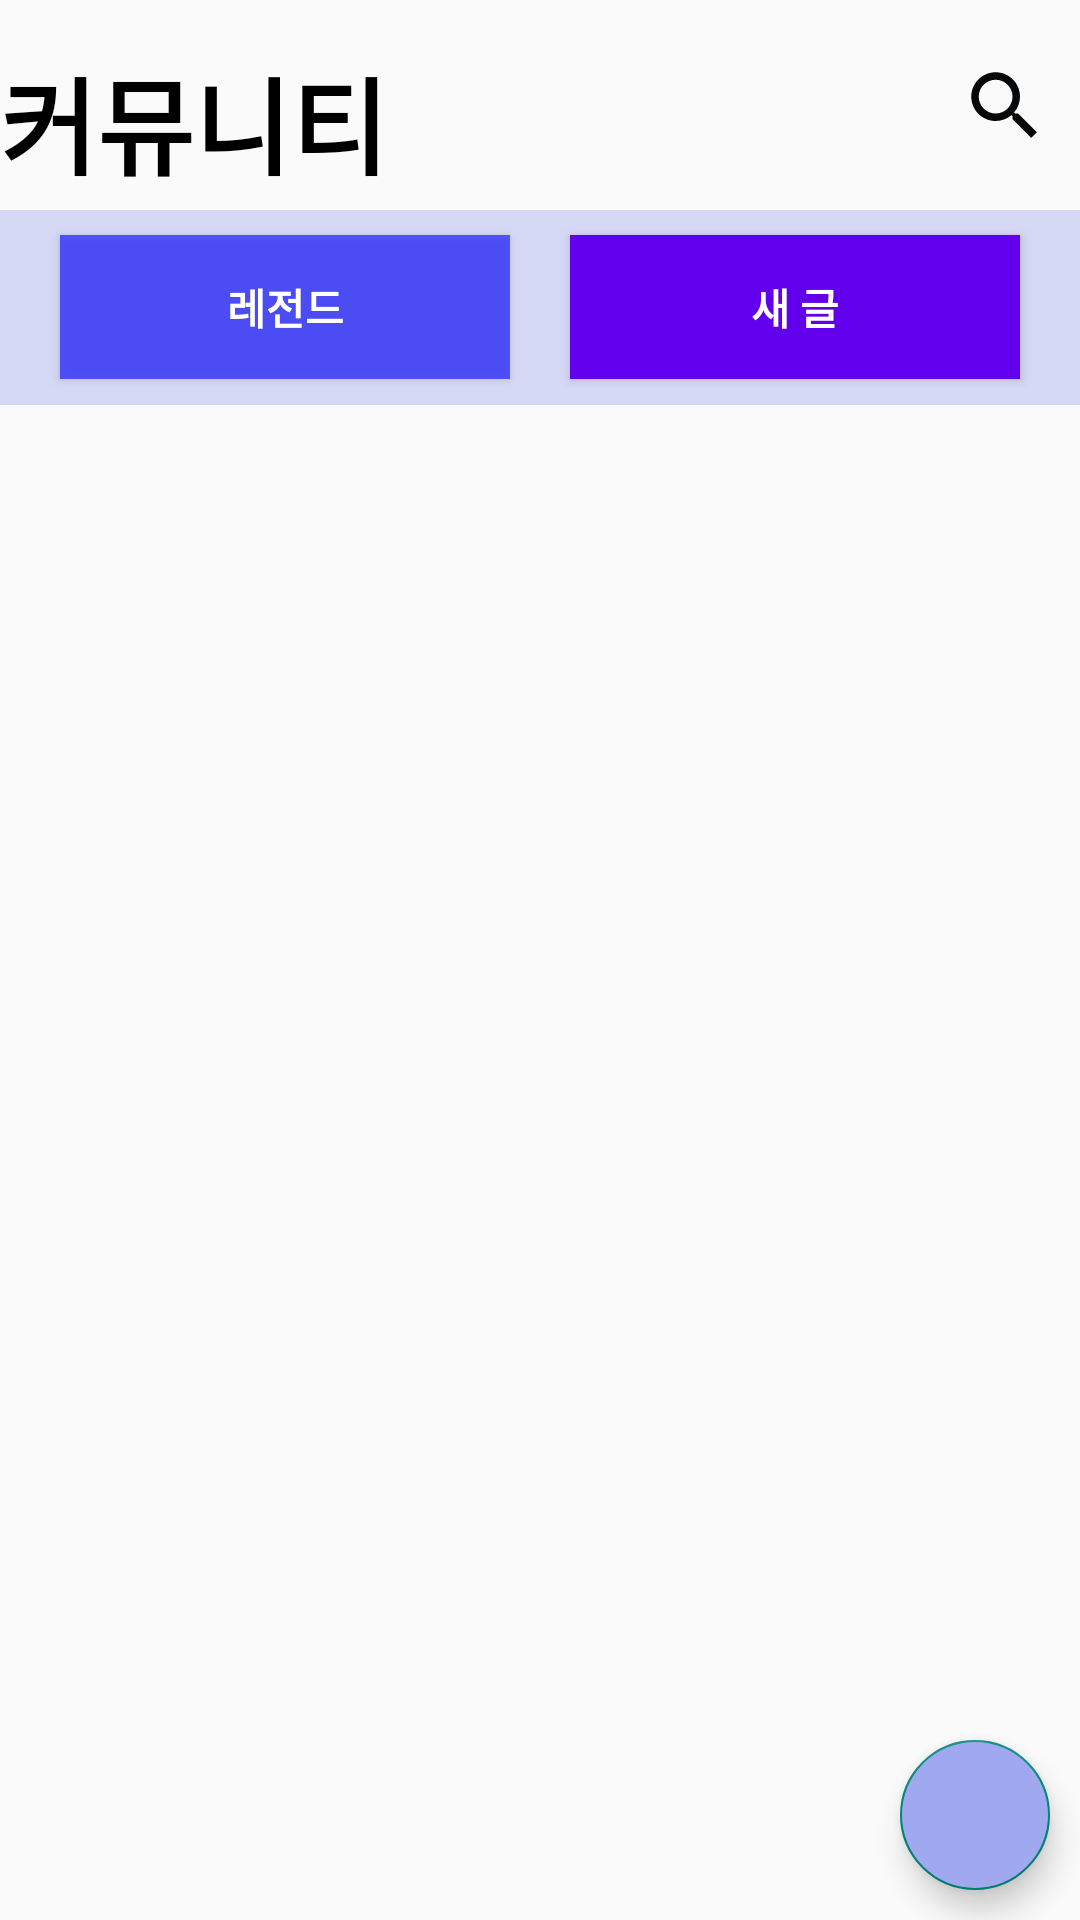

Android layout source for this screen:
<!-- AndroidManifest.xml: application theme Theme.Kozoltime -->
<!-- res/layout/fragment_community.xml -->
<?xml version="1.0" encoding="utf-8"?>
<androidx.constraintlayout.widget.ConstraintLayout xmlns:android="http://schemas.android.com/apk/res/android"
    android:layout_width="match_parent"
    android:layout_height="match_parent"
    xmlns:app="http://schemas.android.com/apk/res-auto">
    <LinearLayout
        android:id="@+id/community_linear"
        android:layout_width="match_parent"
        android:layout_height="70dp"
        android:orientation="horizontal"
        app:layout_constraintTop_toTopOf="parent">

        <TextView
            android:id="@+id/community_tv"
            android:layout_width="wrap_content"
            android:layout_height="wrap_content"
            android:text="@string/community"
            android:textStyle="bold"
            android:textSize="35sp"
            android:textColor="@color/black"
            android:layout_marginTop="15dp"/>
        <View
            android:layout_width="0dp"
            android:layout_height="0dp"
            android:layout_weight="1"/>
        <Button
            android:id="@+id/community_search_btn"
            android:layout_width="40dp"
            android:layout_height="40dp"
            android:drawableStart="@drawable/ic_baseline_search"
            android:background="@drawable/no_color_button"/>
    </LinearLayout>
    <LinearLayout
        android:id="@+id/community_linear2"
        android:layout_width="match_parent"
        android:layout_height="65dp"
        android:background="@color/light_purple"
        app:layout_constraintTop_toBottomOf="@id/community_linear"
        app:layout_constraintStart_toStartOf="parent">
        <View
            android:layout_width="wrap_content"
            android:layout_height="wrap_content"
            android:layout_weight="1"/>
        <Button
            android:id="@+id/legend_community_btn"
            android:layout_width="150dp"
            android:layout_height="wrap_content"
            android:text="@string/legend_post"
            android:textStyle="bold"
            android:layout_gravity="center"
            android:background="@color/purple_700"
            android:textColor="@color/white" />
        <View
            android:layout_width="wrap_content"
            android:layout_height="wrap_content"
            android:layout_weight="1"/>
        <Button
            android:id="@+id/new_community_btn"
            android:layout_width="150dp"
            android:layout_height="wrap_content"
            android:text="@string/new_post"
            android:textStyle="bold"
            android:layout_gravity="center"
            android:background="@color/purple_500"
            android:textColor="@color/white" />
        <View
            android:layout_width="wrap_content"
            android:layout_height="wrap_content"
            android:layout_weight="1"/>
    </LinearLayout>
    <androidx.recyclerview.widget.RecyclerView
        android:id="@+id/community_rv"
        android:layout_width="match_parent"
        android:layout_height="wrap_content"
        app:layout_constraintTop_toBottomOf="@id/community_linear2"/>
    <com.google.android.material.floatingactionbutton.FloatingActionButton
        android:id="@+id/fabWrite_community"
        android:layout_width="50dp"
        android:layout_height="50dp"
        app:fabCustomSize="50dp"
        app:srcCompat="@drawable/ic_add"
        android:backgroundTint="@color/purple"
        app:layout_constraintEnd_toEndOf="parent"
        app:layout_constraintBottom_toBottomOf="parent"
        android:layout_marginBottom="10dp"
        android:layout_marginEnd="10dp" />
</androidx.constraintlayout.widget.ConstraintLayout>
<!-- resources referenced by this layout -->
<resources>
  <color name="black">#FF000000</color>
  <color name="light_purple">#66A0A8EF</color>
  <color name="purple">#A0A8EF</color>
  <color name="purple_500">#FF6200EE</color>
  <color name="purple_700">#CC3333FF</color>
  <color name="white">#FFFFFFFF</color>
  <!-- drawable ic_baseline_search (drawable) -->
  <vector android:height="30dp" android:tint="#070809"
      android:viewportHeight="24" android:viewportWidth="24"
      android:width="30dp" xmlns:android="http://schemas.android.com/apk/res/android">
      <path android:fillColor="@android:color/white" android:pathData="M15.5,14h-0.79l-0.28,-0.27C15.41,12.59 16,11.11 16,9.5 16,5.91 13.09,3 9.5,3S3,5.91 3,9.5 5.91,16 9.5,16c1.61,0 3.09,-0.59 4.23,-1.57l0.27,0.28v0.79l5,4.99L20.49,19l-4.99,-5zM9.5,14C7.01,14 5,11.99 5,9.5S7.01,5 9.5,5 14,7.01 14,9.5 11.99,14 9.5,14z"/>
  </vector>
  <!-- drawable no_color_button (drawable) -->
  <?xml version="1.0" encoding="utf-8"?>
  <shape xmlns:android="http://schemas.android.com/apk/res/android">
  
      <solid
          android:color="#00FFFFFF"
          />
      <size
          android:width="24dp"
          android:height="24dp"
          />
  
  </shape>
  <string name="community">커뮤니티</string>
  <string name="legend_post">레전드</string>
  <string name="new_post">새 글</string>
  <style name="Theme.Kozoltime" parent="Theme.AppCompat.Light.NoActionBar">
  
          parent="Theme.MaterialComponents.DayNight.NoActionBar"&gt;
          
          <item name="colorPrimary">@color/colorLightGray</item>
          <item name="colorPrimaryVariant">@color/purple_700</item>
          <item name="colorOnPrimary">@color/white</item>
          
          <item name="colorSecondary">@color/teal_200</item>
          <item name="colorSecondaryVariant">@color/teal_700</item>
          <item name="colorOnSecondary">@color/black</item>
          
          <item name="android:statusBarColor" tools:targetApi="l">?attr/colorPrimaryVariant</item>
          
  
      </style>
  <color name="colorLightGray">#f1f1f1</color>
  <color name="teal_200">#FF03DAC5</color>
  <color name="teal_700">#FF018786</color>
</resources>
